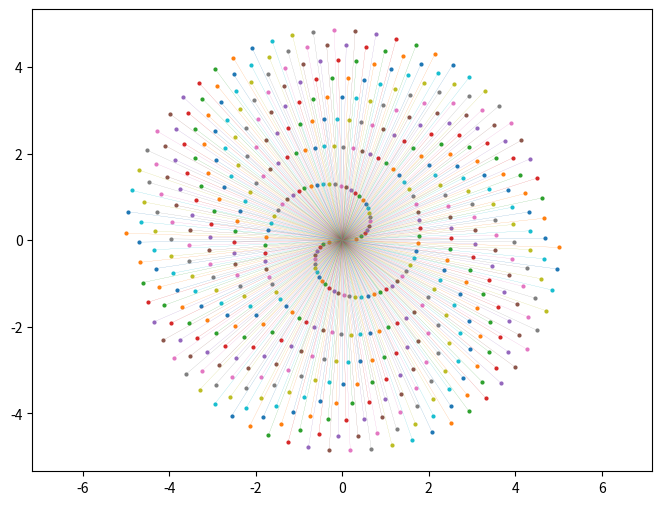

Reproduce this figure in Python.
import matplotlib.pyplot as plt
import numpy as np
n = 8 # n*pi - finish angle
theta = np.arange(0, n*np.pi, 0.1)
a = 1
b = 0.03

full_list = []
for dt in np.arange(0, 2*np.pi, np.pi/2.0):
    x = np.sign(a)*np.abs(a)*(theta**0.5)*np.cos(theta)
    y = np.sign(a)*np.abs(a)*(theta**0.5)*np.sin(theta)
    x1 = -1*np.sign(a)*np.abs(a)*(theta**0.5)*np.cos(theta)
    y1 = -1*np.sign(a)*np.abs(a)*(theta**0.5)*np.sin(theta)
full_list.append([x,y])
full_list.append([x1,y1])
full_list = np.array(full_list)

# Preplot
plt.figure(dpi=200, figsize=(8,6))
plt.plot(full_list[:,0], full_list[:,1],'-o', markersize=2, linewidth=0.1)
plt.axis('equal') 
plt.show()
